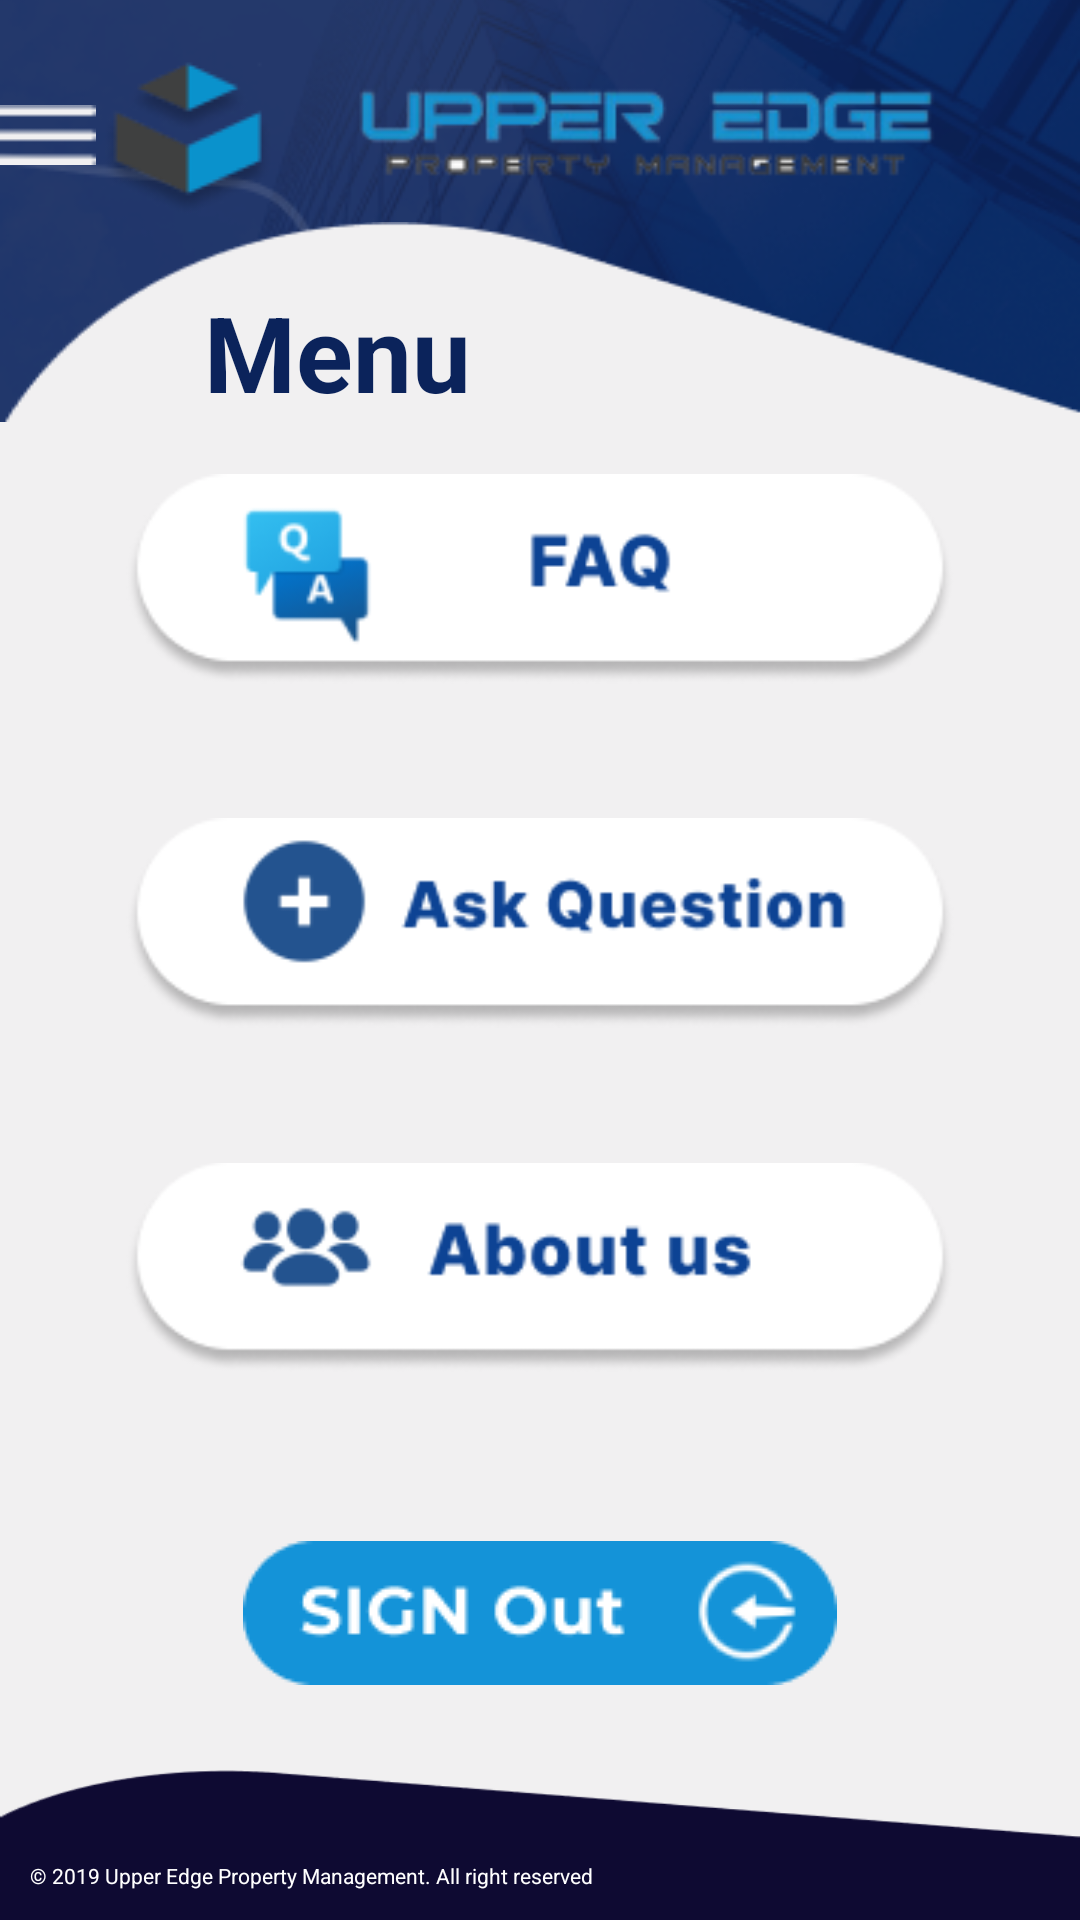

The Android layout XML behind this screen, and the referenced resources:
<!-- AndroidManifest.xml: application theme Theme.CapstoneProject -->
<!-- res/layout/activity_navigator_c.xml -->
<?xml version="1.0" encoding="utf-8"?>
<androidx.constraintlayout.widget.ConstraintLayout xmlns:android="http://schemas.android.com/apk/res/android"
    xmlns:app="http://schemas.android.com/apk/res-auto"
    xmlns:tools="http://schemas.android.com/tools"
    android:layout_width="match_parent"
    android:layout_height="match_parent"
    tools:context=".NavigatorC"
    android:background="@color/whiteGray"
    tools:ignore="ExtraText">

    //This is top layout contains logo and previous button.
    <androidx.constraintlayout.widget.ConstraintLayout
        android:id="@+id/topLayout"
        android:layout_width="0dp"
        android:layout_height="wrap_content"
        app:layout_constraintEnd_toEndOf="parent"
        app:layout_constraintHorizontal_bias="0.0"
        app:layout_constraintStart_toStartOf="parent"
        app:layout_constraintTop_toTopOf="parent">

        //This is background image view.
        <ImageView
            android:id="@+id/imageView"
            android:layout_width="0dp"
            android:layout_height="0dp"
            android:scaleType="centerCrop"
            app:layout_constraintBottom_toBottomOf="parent"
            app:layout_constraintEnd_toEndOf="parent"
            app:layout_constraintStart_toStartOf="parent"
            app:layout_constraintTop_toTopOf="parent"
            app:layout_constraintVertical_bias="0.444"
            app:srcCompat="@drawable/topback" />

        //This is background image view.
        <ImageView
            android:id="@+id/imageView4"
            android:layout_width="0dp"
            android:layout_height="0dp"
            android:scaleType="fitXY"
            app:layout_constraintBottom_toBottomOf="@+id/imageView"
            app:layout_constraintEnd_toEndOf="parent"
            app:layout_constraintStart_toStartOf="parent"
            app:layout_constraintTop_toBottomOf="@+id/logoImg"
            app:srcCompat="@drawable/topfront" />

        //This is logo image view.
        <ImageView
            android:id="@+id/logoImg"
            android:layout_width="wrap_content"
            android:layout_height="wrap_content"
            android:layout_marginTop="20dp"
            android:layout_marginEnd="20dp"
            app:layout_constraintEnd_toStartOf="@+id/logoTitleImg"
            app:layout_constraintTop_toTopOf="parent"
            app:srcCompat="@drawable/upperedgelogo" />

        //This is logo title image view.
        <ImageView
            android:id="@+id/logoTitleImg"
            android:layout_width="210dp"
            android:layout_height="51dp"
            android:layout_marginTop="20dp"
            android:layout_marginEnd="36dp"
            app:layout_constraintEnd_toEndOf="parent"
            app:layout_constraintTop_toTopOf="parent"
            app:srcCompat="@drawable/upperedgetitle" />

        //This is button for previous page.
        <ImageButton
            android:id="@+id/naviBtn"
            android:layout_width="40dp"
            android:layout_height="40dp"
            android:layout_marginTop="25dp"
            android:layout_marginEnd="10dp"
            android:backgroundTint="@color/clear"
            android:scaleType="centerCrop"
            android:src="@drawable/threeline"
            app:layout_constraintEnd_toStartOf="@+id/logoImg"
            app:layout_constraintStart_toStartOf="parent"
            app:layout_constraintTop_toTopOf="parent"
            android:onClick="goBackToPreviousPage"/>

        //This is 'Menu' title text view.
        <TextView
            android:id="@+id/MenuTitle"
            android:layout_width="wrap_content"
            android:layout_height="wrap_content"
            android:layout_marginStart="80dp"
            android:layout_marginTop="20dp"
            android:layout_marginEnd="215dp"
            android:text="Menu"
            android:textAlignment="center"
            android:textColor="@color/darkBlue"
            android:textSize="35dp"
            android:textStyle="bold"
            app:layout_constraintBottom_toBottomOf="parent"
            app:layout_constraintEnd_toEndOf="parent"
            app:layout_constraintStart_toStartOf="parent"
            app:layout_constraintTop_toBottomOf="@+id/logoImg" />

    </androidx.constraintlayout.widget.ConstraintLayout>

    //This is center layout contains buttons.
    <androidx.constraintlayout.widget.ConstraintLayout
        android:id="@+id/constraintLayout3"
        android:layout_width="0dp"
        android:layout_height="0dp"
        app:layout_constraintBottom_toTopOf="@+id/constraintLayout4"
        app:layout_constraintEnd_toEndOf="parent"
        app:layout_constraintHorizontal_bias="0.0"
        app:layout_constraintStart_toStartOf="parent"
        app:layout_constraintTop_toBottomOf="@+id/topLayout">

        //This linear layout organizes buttons to vertical.
        <LinearLayout
            android:layout_width="match_parent"
            android:layout_height="match_parent"
            android:layout_marginLeft="30dp"
            android:layout_marginRight="30dp"
            android:orientation="vertical">


            //This button links to FAQ activity.
            <ImageButton
                android:id="@+id/faqBtn"
                android:layout_width="match_parent"
                android:layout_height="0dp"
                android:layout_marginBottom="10dp"
                android:layout_weight="1"
                android:backgroundTint="@color/clear"
                android:scaleType="fitCenter"
                android:src="@drawable/faqbtn"
                android:onClick="goToFAQPage"/>

            //This button links to Ask Question activity.
            <ImageButton
                android:id="@+id/askBtn"
                android:layout_width="match_parent"
                android:layout_height="0dp"
                android:layout_marginBottom="10dp"
                android:layout_weight="1"
                android:backgroundTint="@color/clear"
                android:scaleType="fitCenter"
                android:src="@drawable/askbtn"
                android:onClick="goToAskQuestionPage"/>

            //This button links to About us activity.
            <ImageButton
                android:id="@+id/aboutUsBtn"
                android:layout_width="match_parent"
                android:layout_height="0dp"
                android:layout_marginBottom="10dp"
                android:layout_weight="1"
                android:backgroundTint="@color/clear"
                android:scaleType="fitCenter"
                android:src="@drawable/aboutusbtn"
                android:onClick="goToAboutUsPage"/>

            //This button is sign out and links to main activity.
            <ImageButton
                android:id="@+id/signOutBtn"
                android:layout_width="match_parent"
                android:layout_height="0dp"
                android:layout_weight="1"
                android:backgroundTint="@color/clear"
                android:scaleType="centerInside"
                android:src="@drawable/signoutbtn"
                android:onClick="exitDialog"/>
        </LinearLayout>
    </androidx.constraintlayout.widget.ConstraintLayout>

    //This is bottom layout contain author.
    <androidx.constraintlayout.widget.ConstraintLayout
        android:id="@+id/constraintLayout4"
        android:layout_width="0dp"
        android:layout_height="wrap_content"
        app:layout_constraintBottom_toBottomOf="parent"
        app:layout_constraintEnd_toEndOf="parent"
        app:layout_constraintHorizontal_bias="1.0"
        app:layout_constraintStart_toStartOf="parent">

        //This is background image view.
        <ImageView
            android:id="@+id/imageView5"
            android:layout_width="0dp"
            android:layout_height="50dp"
            android:scaleType="fitXY"
            app:layout_constraintBottom_toBottomOf="parent"
            app:layout_constraintEnd_toEndOf="parent"
            app:layout_constraintStart_toStartOf="parent"
            app:layout_constraintTop_toTopOf="parent"
            app:srcCompat="@drawable/bottom" />

        //This is author text view.
        <TextView
            android:id="@+id/authorTxt"
            android:layout_width="wrap_content"
            android:layout_height="wrap_content"
            android:layout_marginStart="10dp"
            android:layout_marginBottom="10dp"
            android:text="© 2019 Upper Edge Property Management. All right reserved"
            android:textColor="@color/white"
            android:textSize="7sp"
            app:layout_constraintBottom_toBottomOf="parent"
            app:layout_constraintStart_toStartOf="parent" />

    </androidx.constraintlayout.widget.ConstraintLayout>

</androidx.constraintlayout.widget.ConstraintLayout>
<!-- resources referenced by this layout -->
<resources>
  <color name="clear">#00000000</color>
  <color name="darkBlue">#0B235B</color>
  <color name="white">#FFFFFFFF</color>
  <color name="whiteGray">#F1F0F1</color>
  <!-- drawable aboutusbtn: png bitmap (drawable, 7190 bytes) -->
  <!-- drawable askbtn: png bitmap (drawable, 7360 bytes) -->
  <!-- drawable bottom: png bitmap (drawable, 1236 bytes) -->
  <!-- drawable faqbtn: png bitmap (drawable, 7393 bytes) -->
  <!-- drawable signoutbtn: png bitmap (drawable, 4103 bytes) -->
  <!-- drawable threeline: png bitmap (drawable, 182 bytes) -->
  <!-- drawable topback: png bitmap (drawable, 61049 bytes) -->
  <!-- drawable topfront: png bitmap (drawable, 1473 bytes) -->
  <!-- drawable upperedgelogo: png bitmap (drawable, 3433 bytes) -->
  <!-- drawable upperedgetitle: png bitmap (drawable, 9969 bytes) -->
  <style name="Theme.CapstoneProject" parent="Theme.MaterialComponents.DayNight.DarkActionBar">
          
          <item name="colorPrimary">@color/purple_500</item>
          <item name="colorPrimaryVariant">@color/purple_700</item>
          <item name="colorOnPrimary">@color/white</item>
          
          <item name="colorSecondary">@color/teal_200</item>
          <item name="colorSecondaryVariant">@color/teal_700</item>
          <item name="colorOnSecondary">@color/black</item>
          
          <item name="android:statusBarColor">@color/darkBlue</item>
          
      </style>
  <color name="purple_500">#FF6200EE</color>
  <color name="purple_700">#FF3700B3</color>
  <color name="teal_200">#FF03DAC5</color>
  <color name="teal_700">#FF018786</color>
  <color name="black">#FF000000</color>
</resources>
